Run: headless pygame with SDL's dummy video driver; simulated clock (each Clock.tick advances the game by its frame time, no real sleeping); random seed 0; keys injected as events and as key.get_pressed() state; mouse plan: one left click at the window centre at the start of phase 2, then a move to the lower-right quarter at the start of phase 3.
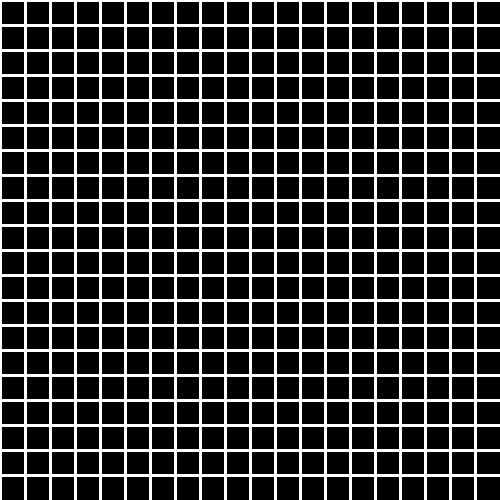
Frame 1 of 4 · flips 1–60 · no input
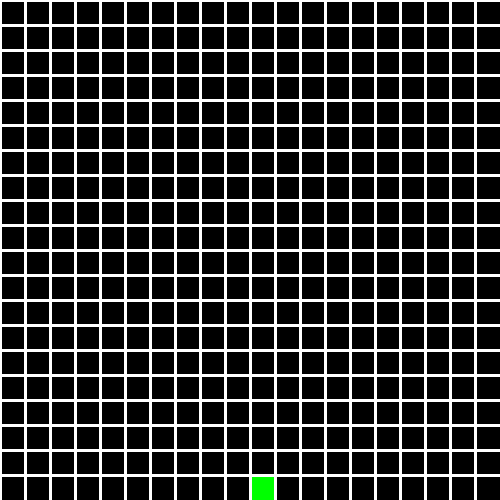
Frame 2 of 4 · flips 61–180 · clicked the window centre · tapped SPACE, RETURN · held RIGHT (→), D
Frame 3 of 4 · flips 181–300 · moved the mouse to the lower-right quarter · held DOWN (↓), S · screen unchanged from frame 2, image omitted
Frame 4 of 4 · flips 301–420 · held LEFT (←), A, UP (↑), W · screen unchanged from frame 3, image omitted

The pygame program that drew these frames:

import pygame

pygame.init()

WIN_HEIGHT, WIN_WIDTH = 500, 500
GRID_SIZE = 20  # Anzahl der Blöcke pro Reihe/Spalte
BLOCK_SIZE = WIN_WIDTH // GRID_SIZE

screen = pygame.display.set_mode((WIN_WIDTH, WIN_HEIGHT))

class Grid:
    def __init__(self, grid_x):
        self.grid_x = grid_x
        self.grid = [[0] * grid_x for _ in range(grid_x)]  # 2D-Liste für die Farben

    def draw_grid(self, win):
        for i in range(self.grid_x):
            pygame.draw.line(win, (255, 255, 255), (i * BLOCK_SIZE, 0), (i * BLOCK_SIZE, WIN_HEIGHT), 3)
            pygame.draw.line(win, (255, 255, 255), (0, i * BLOCK_SIZE), (WIN_WIDTH, i * BLOCK_SIZE), 3)

    def draw_blocks(self, win):
        for y in range(self.grid_x):
            for x in range(self.grid_x):
                if self.grid[y][x] == 1:  # Falls das Feld aktiviert ist
                    pygame.draw.rect(win, (0, 255, 0), (x * BLOCK_SIZE, y * BLOCK_SIZE, BLOCK_SIZE, BLOCK_SIZE))

    def add_block(self, pos):
        x = pos[0] // BLOCK_SIZE  # Spalte bestimmen
        for y in range(self.grid_x - 1, -1, -1):  # Von unten nach oben prüfen
            if self.grid[y][x] == 0:  # Leeres Feld gefunden
                self.grid[y][x] = 1  # Block setzen
                return  # Beende die Funktion nach dem ersten Treffer


def main(FPS=60):
    running = True
    clock = pygame.time.Clock()
    
    grid = Grid(GRID_SIZE)
    
    while running:
        screen.fill((0, 0, 0))  # Hintergrund schwarz
        
        for event in pygame.event.get():
            if event.type == pygame.QUIT:
                running = False
            
            if event.type == pygame.MOUSEBUTTONDOWN:
                grid.add_block(pygame.mouse.get_pos())

        grid.draw_blocks(screen)
        grid.draw_grid(screen)
        
        pygame.display.flip()
        clock.tick(FPS)

    pygame.quit()
    exit()

main()
